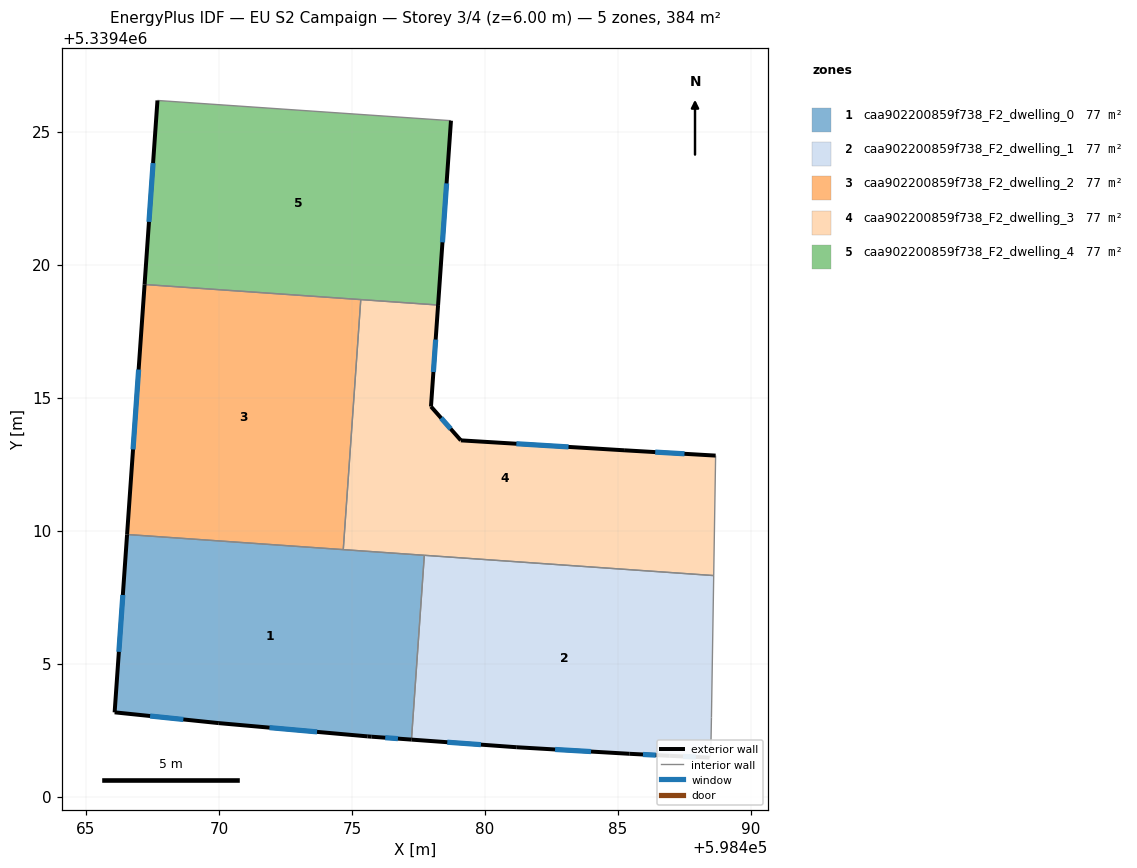
=== STOREY PLAN SPEC (per zone: floor XY polygon, exterior-wall plan segments, windows/doors) ===
zone 1: caa902200859f738_F2_dwelling_0  (76.7 m²)
  floor: (598477.72, 5339409.07) (598477.23, 5339402.14) (598475.74, 5339402.25) (598475.59, 5339402.26) (598469.99, 5339402.76) (598466.08, 5339403.17) (598466.55, 5339409.85)
  exterior wall: (598469.99, 5339402.76) – (598475.59, 5339402.26)  [5.6 m]
    window: (598471.90, 5339402.59) – (598473.69, 5339402.43)  [1.7 m²]
  exterior wall: (598466.08, 5339403.17) – (598469.99, 5339402.76)  [3.9 m]
    window: (598467.41, 5339403.03) – (598468.66, 5339402.90)  [1.2 m²]
  exterior wall: (598466.55, 5339409.85) – (598466.08, 5339403.17)  [6.7 m]
    window: (598466.39, 5339407.58) – (598466.24, 5339405.44)  [2.1 m²]
  exterior wall: (598475.74, 5339402.25) – (598477.23, 5339402.14)  [1.5 m]
    window: (598476.25, 5339402.21) – (598476.73, 5339402.18)  [0.5 m²]
  exterior wall: (598475.59, 5339402.26) – (598475.74, 5339402.25)  [0.2 m]
  interior walls: 3
zone 2: caa902200859f738_F2_dwelling_1  (76.7 m²)
  floor: (598488.60, 5339408.31) (598488.51, 5339402.98) (598488.48, 5339401.59) (598488.44, 5339401.47) (598486.93, 5339401.53) (598485.43, 5339401.61) (598481.19, 5339401.86) (598477.23, 5339402.14) (598477.72, 5339409.07)
  exterior wall: (598485.43, 5339401.61) – (598486.93, 5339401.53)  [1.5 m]
    window: (598485.94, 5339401.58) – (598486.42, 5339401.56)  [0.5 m²]
  exterior wall: (598481.19, 5339401.86) – (598485.43, 5339401.61)  [4.2 m]
    window: (598482.63, 5339401.77) – (598483.99, 5339401.69)  [1.3 m²]
  exterior wall: (598477.23, 5339402.14) – (598481.19, 5339401.86)  [4.0 m]
    window: (598478.58, 5339402.05) – (598479.85, 5339401.95)  [1.2 m²]
  exterior wall: (598486.93, 5339401.53) – (598488.44, 5339401.47)  [1.5 m]
    window: (598487.44, 5339401.51) – (598487.92, 5339401.49)  [0.5 m²]
  interior walls: 5
zone 3: caa902200859f738_F2_dwelling_2  (76.7 m²)
  floor: (598475.33, 5339418.68) (598474.67, 5339409.28) (598466.55, 5339409.85) (598467.20, 5339419.25)
  exterior wall: (598467.20, 5339419.25) – (598466.55, 5339409.85)  [9.4 m]
    window: (598466.98, 5339416.05) – (598466.77, 5339413.05)  [2.9 m²]
  interior walls: 3
zone 4: caa902200859f738_F2_dwelling_3  (76.7 m²)
  floor: (598488.67, 5339412.82) (598488.60, 5339408.31) (598474.67, 5339409.28) (598475.33, 5339418.68) (598478.24, 5339418.48) (598477.97, 5339414.66) (598479.09, 5339413.39) (598485.23, 5339413.02)
  exterior wall: (598479.09, 5339413.39) – (598477.97, 5339414.66)  [1.7 m]
    window: (598478.71, 5339413.82) – (598478.35, 5339414.23)  [0.5 m²]
  exterior wall: (598485.23, 5339413.02) – (598479.09, 5339413.39)  [6.1 m]
    window: (598483.14, 5339413.14) – (598481.18, 5339413.26)  [1.9 m²]
  exterior wall: (598488.67, 5339412.82) – (598485.23, 5339413.02)  [3.4 m]
    window: (598487.50, 5339412.89) – (598486.40, 5339412.95)  [1.1 m²]
  exterior wall: (598477.97, 5339414.66) – (598478.24, 5339418.48)  [3.8 m]
    window: (598478.06, 5339415.96) – (598478.15, 5339417.18)  [1.2 m²]
  interior walls: 5
zone 5: caa902200859f738_F2_dwelling_4  (76.7 m²)
  floor: (598478.72, 5339425.41) (598478.24, 5339418.48) (598467.20, 5339419.25) (598467.69, 5339426.17)
  exterior wall: (598467.69, 5339426.17) – (598467.20, 5339419.25)  [6.9 m]
    window: (598467.52, 5339423.81) – (598467.37, 5339421.60)  [2.1 m²]
  exterior wall: (598478.24, 5339418.48) – (598478.72, 5339425.41)  [6.9 m]
    window: (598478.40, 5339420.84) – (598478.56, 5339423.05)  [2.1 m²]
  interior walls: 3

=== DERIVED (storey summary) ===
Building: EU S2 Campaign
Storey: 3 of 4  (floor level z = 6.00 m)
Storey gross floor area: 383.7 m²
Zones on this storey: 5
  - caa902200859f738_F2_dwelling_0: floor 76.7 m²; exterior wall 17.9 m (53.7 m²); 4 window(s) 5.4 m²; WWR 10.1%
  - caa902200859f738_F2_dwelling_1: floor 76.7 m²; exterior wall 11.2 m (33.7 m²); 4 window(s) 3.4 m²; WWR 10.2%
  - caa902200859f738_F2_dwelling_2: floor 76.7 m²; exterior wall 9.4 m (28.3 m²); 1 window(s) 2.9 m²; WWR 10.2%
  - caa902200859f738_F2_dwelling_3: floor 76.7 m²; exterior wall 15.1 m (45.3 m²); 4 window(s) 4.6 m²; WWR 10.2%
  - caa902200859f738_F2_dwelling_4: floor 76.7 m²; exterior wall 13.9 m (41.6 m²); 2 window(s) 4.3 m²; WWR 10.2%
Zone adjacency (shared interzone walls):
  - caa902200859f738_F2_dwelling_0 ↔ caa902200859f738_F2_dwelling_1
  - caa902200859f738_F2_dwelling_0 ↔ caa902200859f738_F2_dwelling_2
  - caa902200859f738_F2_dwelling_0 ↔ caa902200859f738_F2_dwelling_3
  - caa902200859f738_F2_dwelling_1 ↔ caa902200859f738_F2_dwelling_3
  - caa902200859f738_F2_dwelling_2 ↔ caa902200859f738_F2_dwelling_3
  - caa902200859f738_F2_dwelling_2 ↔ caa902200859f738_F2_dwelling_4
  - caa902200859f738_F2_dwelling_3 ↔ caa902200859f738_F2_dwelling_4